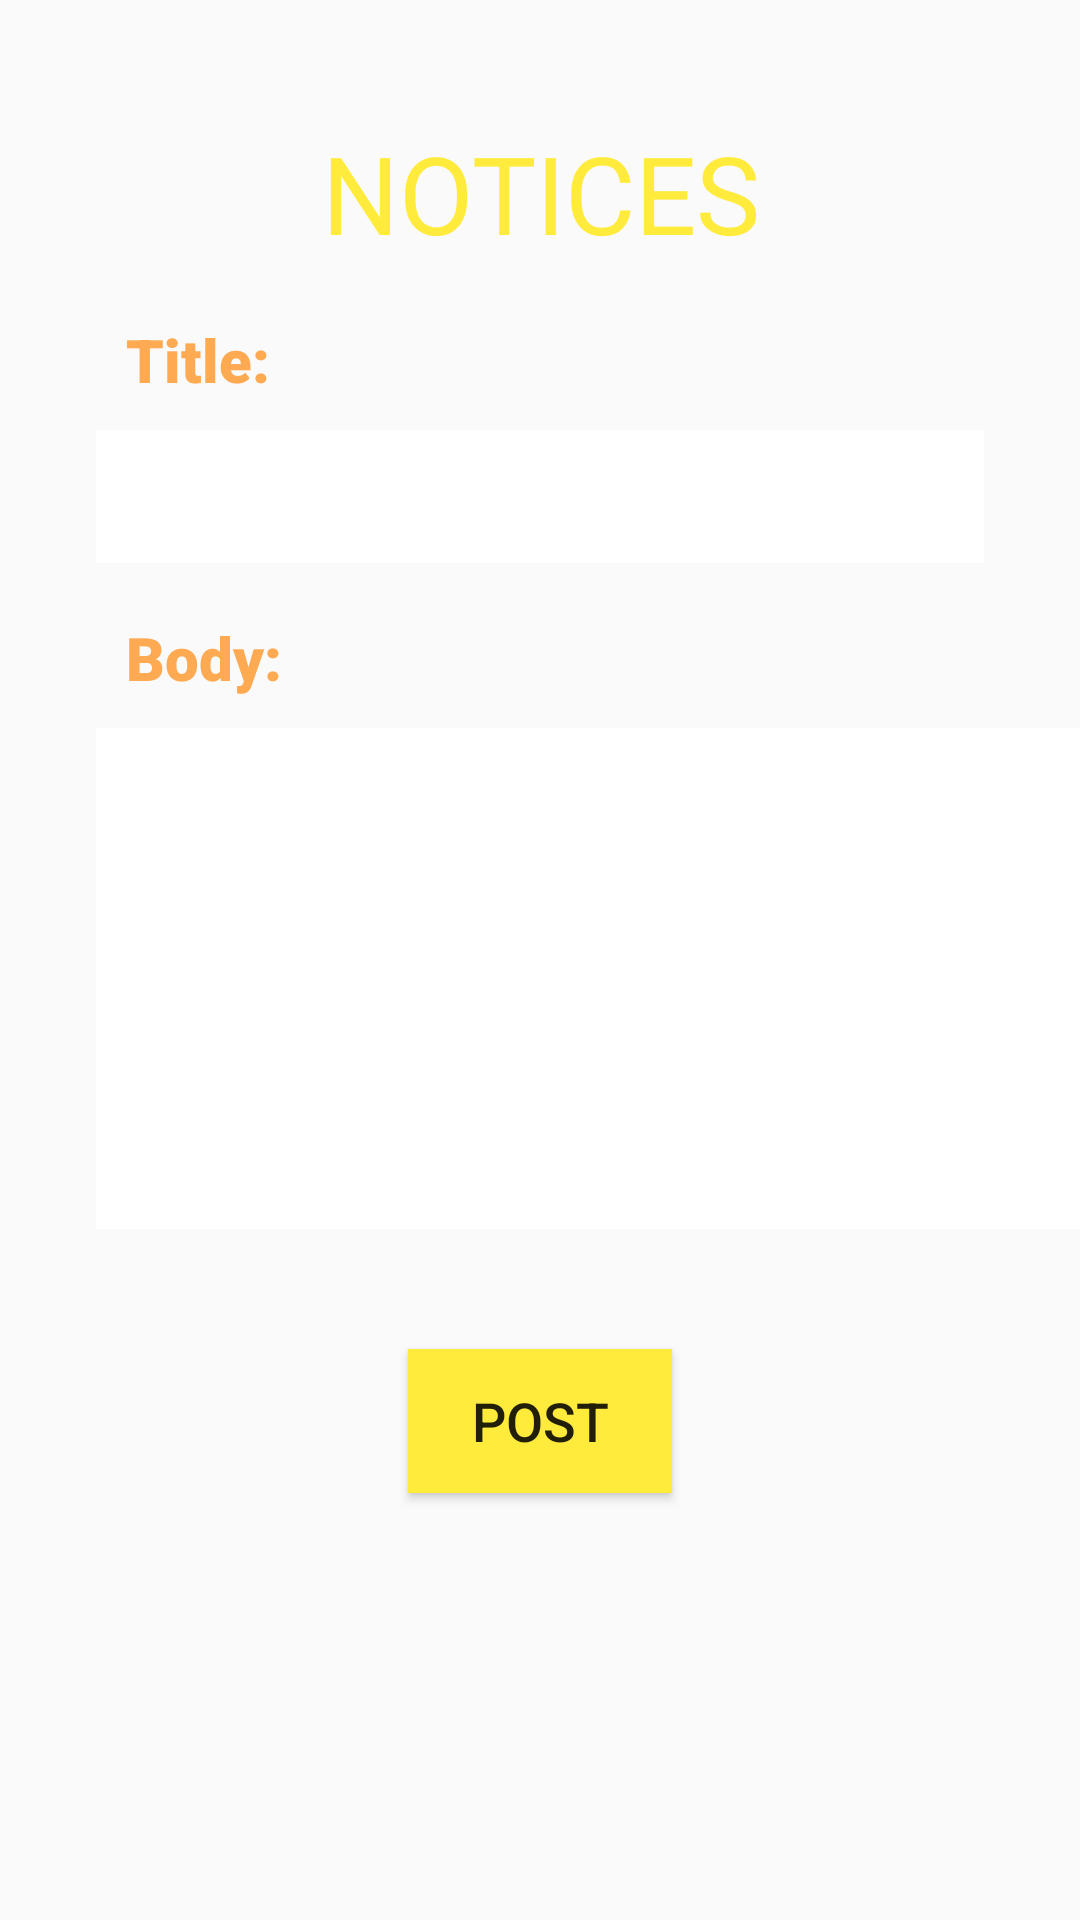

This screen was rendered from an Android layout file. Write that file and the resources it references.
<!-- AndroidManifest.xml: application theme AppTheme -->
<!-- res/layout/activity_add_notices.xml -->
<?xml version="1.0" encoding="utf-8"?>
<androidx.constraintlayout.widget.ConstraintLayout
    xmlns:android="http://schemas.android.com/apk/res/android"
    xmlns:app="http://schemas.android.com/apk/res-auto"
    xmlns:tools="http://schemas.android.com/tools"
    android:layout_width="match_parent"
    android:layout_height="match_parent"
    android:background="@drawable/wallpaper"
    app:layout_constraintTop_toTopOf="parent"
    tools:context=".AddNotices">

    <TextView
        android:id="@+id/textView3"
        android:layout_width="wrap_content"
        android:layout_height="wrap_content"
        android:layout_marginTop="40dp"
        android:fontFamily="@font/alfa_slab_one"
        android:text="@string/notices"
        android:textAlignment="center"
        android:textAllCaps="true"
        android:textAppearance="@style/AppTheme"
        android:textColor="#FFEB3B"
        android:textSize="36sp"
        app:layout_constraintBottom_toBottomOf="parent"
        app:layout_constraintEnd_toEndOf="parent"
        app:layout_constraintStart_toStartOf="parent"
        app:layout_constraintTop_toTopOf="parent"
        app:layout_constraintVertical_bias="0.0" />

    <TextView
        android:id="@+id/textView4"
        android:layout_width="wrap_content"
        android:layout_height="wrap_content"
        android:layout_marginStart="32dp"
        android:layout_marginTop="8dp"
        android:fontFamily="sans-serif-black"
        android:padding="10dp"
        android:text="@string/title"
        android:textAlignment="center"
        android:textColor="#FDAA53"
        android:textSize="20sp"
        app:layout_constraintBottom_toBottomOf="parent"
        app:layout_constraintEnd_toEndOf="parent"
        app:layout_constraintHorizontal_bias="0.0"
        app:layout_constraintStart_toStartOf="parent"
        app:layout_constraintTop_toBottomOf="@+id/textView3"
        app:layout_constraintVertical_bias="0.0" />

    <EditText
        android:id="@+id/textView5"
        android:layout_width="0dp"
        android:layout_height="wrap_content"
        android:layout_marginStart="32dp"
        android:layout_marginEnd="32dp"
        android:background="#FFFFFF"
        android:ems="10"
        android:inputType="text"
        android:padding="10dp"
        app:layout_constraintBottom_toBottomOf="parent"
        app:layout_constraintEnd_toEndOf="parent"
        app:layout_constraintHorizontal_bias="0.0"
        app:layout_constraintStart_toStartOf="parent"
        app:layout_constraintTop_toBottomOf="@+id/textView4"
        app:layout_constraintVertical_bias="0.0" />
    <TextView
        android:id="@+id/textView6"
        android:layout_width="wrap_content"
        android:layout_height="wrap_content"
        android:layout_marginStart="32dp"
        android:layout_marginTop="8dp"
        android:fontFamily="sans-serif-black"
        android:padding="10dp"
        android:text="@string/body"
        android:textAlignment="center"
        android:textColor="#FDAA53"
        android:textSize="20sp"
        app:layout_constraintBottom_toBottomOf="parent"
        app:layout_constraintEnd_toEndOf="parent"
        app:layout_constraintHorizontal_bias="0.0"
        app:layout_constraintStart_toStartOf="parent"
        app:layout_constraintTop_toBottomOf="@+id/textView5"
        app:layout_constraintVertical_bias="0.0" />

    <EditText
        android:id="@+id/textView7"
        android:layout_width="350dp"
        android:layout_height="167dp"
        android:layout_marginStart="32dp"
        android:layout_marginEnd="32dp"
        android:background="#FFFFFF"
        android:ems="10"
        android:inputType="textMultiLine"
        android:padding="10dp"
        app:layout_constraintBottom_toBottomOf="parent"
        app:layout_constraintEnd_toEndOf="parent"
        app:layout_constraintHorizontal_bias="0.0"
        app:layout_constraintStart_toStartOf="parent"
        app:layout_constraintTop_toBottomOf="@+id/textView6"
        app:layout_constraintVertical_bias="0.0" />

    <Spinner
        android:id="@+id/spinner"
        android:layout_width="0dp"
        android:layout_height="wrap_content"
        android:layout_marginStart="32dp"
        android:layout_marginTop="16dp"
        android:layout_marginEnd="32dp"
        android:background="#FFFFFF"
        android:spinnerMode="dropdown"
        app:layout_constraintBottom_toBottomOf="parent"
        app:layout_constraintEnd_toEndOf="parent"
        app:layout_constraintStart_toStartOf="parent"
        app:layout_constraintTop_toBottomOf="@+id/textView7"
        app:layout_constraintVertical_bias="0.0" />
    <Button
        android:id="@+id/regButton"
        android:layout_width="wrap_content"
        android:layout_height="wrap_content"
        android:layout_marginTop="24dp"
        android:background="#FFEB3B"
        android:padding="10dp"
        android:text="@string/post"
        android:textAlignment="center"
        android:textAllCaps="true"
        android:textSize="18sp"
        app:layout_constraintBottom_toBottomOf="parent"
        app:layout_constraintEnd_toEndOf="parent"
        app:layout_constraintStart_toStartOf="parent"
        app:layout_constraintTop_toBottomOf="@id/spinner"
        app:layout_constraintVertical_bias="0.0" />



</androidx.constraintlayout.widget.ConstraintLayout>
<!-- resources referenced by this layout -->
<resources>
  <string name="body">Body:</string>
  <string name="notices">Notices</string>
  <string name="post">Post</string>
  <string name="title">Title:</string>
  <style name="AppTheme" parent="Theme.AppCompat.Light.DarkActionBar">
          
          <item name="colorPrimary">@color/colorPrimary</item>
          <item name="colorPrimaryDark">@color/colorPrimaryDark</item>
          <item name="colorAccent">@color/colorAccent</item>
      </style>
  <!-- not gathered from this repository: default colours our renderer supplied (Android Studio template values) -->
  <color name="colorPrimary">#FF6200EE</color>
  <color name="colorPrimaryDark">#FF3700B3</color>
  <color name="colorAccent">#FF03DAC5</color>
</resources>
